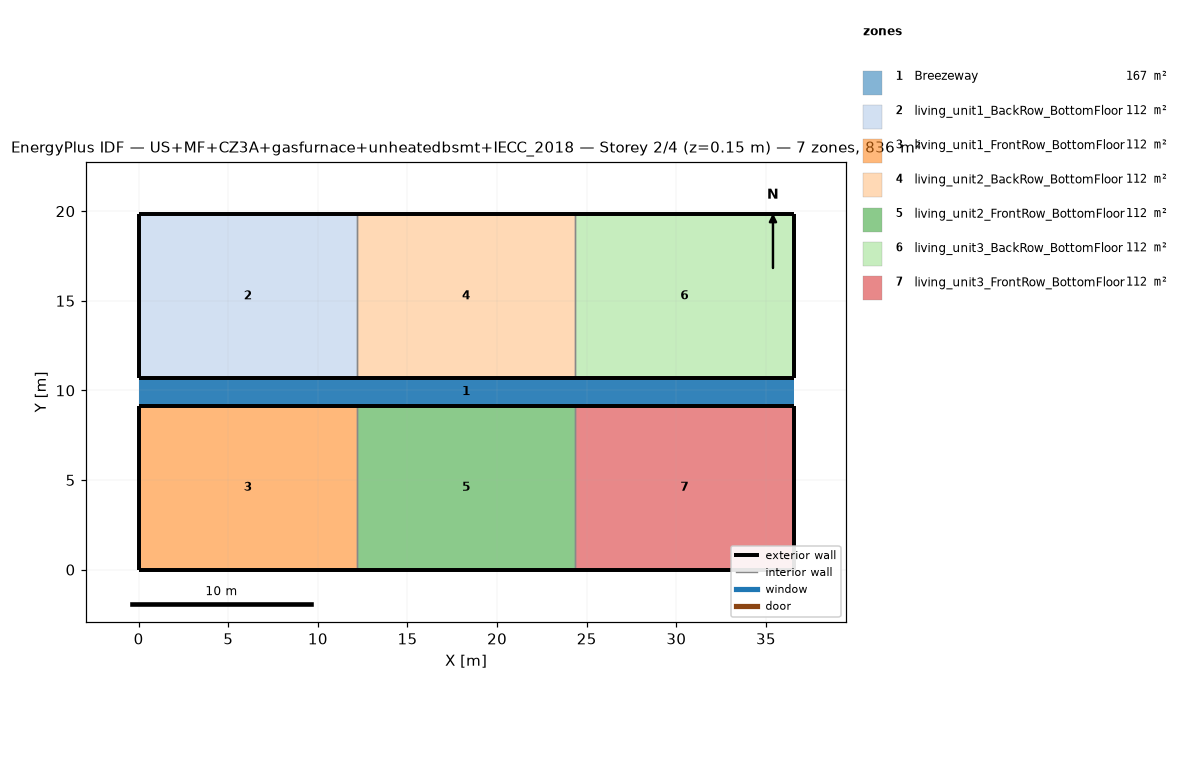
=== STOREY PLAN SPEC (per zone: floor XY polygon, exterior-wall plan segments, windows/doors) ===
zone 1: Breezeway  (167.0 m²)
  floor: (36.54, 9.16) (0.00, 9.16) (0.00, 10.68) (36.54, 10.68)
  floor: (36.54, 9.16) (0.00, 9.16) (0.00, 10.68) (36.54, 10.68)
  floor: (36.54, 9.16) (0.00, 9.16) (0.00, 10.68) (36.54, 10.68)
zone 2: living_unit1_BackRow_BottomFloor  (111.5 m²)
  floor: (12.18, 10.68) (0.00, 10.68) (0.00, 19.84) (12.18, 19.84)
  exterior wall: (0.00, 10.68) – (12.18, 10.68)  [12.2 m]
  exterior wall: (12.18, 19.84) – (0.00, 19.84)  [12.2 m]
  exterior wall: (0.00, 19.84) – (0.00, 10.68)  [9.2 m]
  interior walls: 1
zone 3: living_unit1_FrontRow_BottomFloor  (111.5 m²)
  floor: (12.18, 0.00) (0.00, 0.00) (0.00, 9.16) (12.18, 9.16)
  exterior wall: (0.00, 0.00) – (12.18, 0.00)  [12.2 m]
  exterior wall: (12.18, 9.16) – (0.00, 9.16)  [12.2 m]
  exterior wall: (0.00, 9.16) – (0.00, 0.00)  [9.2 m]
  interior walls: 1
zone 4: living_unit2_BackRow_BottomFloor  (111.5 m²)
  floor: (24.36, 10.68) (12.18, 10.68) (12.18, 19.84) (24.36, 19.84)
  exterior wall: (12.18, 10.68) – (24.36, 10.68)  [12.2 m]
  exterior wall: (24.36, 19.84) – (12.18, 19.84)  [12.2 m]
  interior walls: 2
zone 5: living_unit2_FrontRow_BottomFloor  (111.5 m²)
  floor: (24.36, 0.00) (12.18, 0.00) (12.18, 9.16) (24.36, 9.16)
  exterior wall: (12.18, 0.00) – (24.36, 0.00)  [12.2 m]
  exterior wall: (24.36, 9.16) – (12.18, 9.16)  [12.2 m]
  interior walls: 2
zone 6: living_unit3_BackRow_BottomFloor  (111.5 m²)
  floor: (36.54, 10.68) (24.36, 10.68) (24.36, 19.84) (36.54, 19.84)
  exterior wall: (24.36, 10.68) – (36.54, 10.68)  [12.2 m]
  exterior wall: (36.54, 10.68) – (36.54, 19.84)  [9.2 m]
  exterior wall: (36.54, 19.84) – (24.36, 19.84)  [12.2 m]
  interior walls: 1
zone 7: living_unit3_FrontRow_BottomFloor  (111.5 m²)
  floor: (36.54, 0.00) (24.36, 0.00) (24.36, 9.16) (36.54, 9.16)
  exterior wall: (24.36, 0.00) – (36.54, 0.00)  [12.2 m]
  exterior wall: (36.54, 0.00) – (36.54, 9.16)  [9.2 m]
  exterior wall: (36.54, 9.16) – (24.36, 9.16)  [12.2 m]
  interior walls: 1

=== DERIVED (storey summary) ===
Building: US+MF+CZ3A+gasfurnace+unheatedbsmt+IECC_2018
Storey: 2 of 4  (floor level z = 0.15 m)
Storey gross floor area: 836.2 m²
Zones on this storey: 7
  - Breezeway: floor 167.0 m²
  - living_unit1_BackRow_BottomFloor: floor 111.5 m²; exterior wall 33.5 m (86.9 m²); WWR 0.0%
  - living_unit1_FrontRow_BottomFloor: floor 111.5 m²; exterior wall 33.5 m (86.9 m²); WWR 0.0%
  - living_unit2_BackRow_BottomFloor: floor 111.5 m²; exterior wall 24.4 m (63.1 m²); WWR 0.0%
  - living_unit2_FrontRow_BottomFloor: floor 111.5 m²; exterior wall 24.4 m (63.1 m²); WWR 0.0%
  - living_unit3_BackRow_BottomFloor: floor 111.5 m²; exterior wall 33.5 m (86.9 m²); WWR 0.0%
  - living_unit3_FrontRow_BottomFloor: floor 111.5 m²; exterior wall 33.5 m (86.9 m²); WWR 0.0%
Zone adjacency (shared interzone walls):
  - living_unit1_BackRow_BottomFloor ↔ living_unit2_BackRow_BottomFloor
  - living_unit1_FrontRow_BottomFloor ↔ living_unit2_FrontRow_BottomFloor
  - living_unit2_BackRow_BottomFloor ↔ living_unit3_BackRow_BottomFloor
  - living_unit2_FrontRow_BottomFloor ↔ living_unit3_FrontRow_BottomFloor